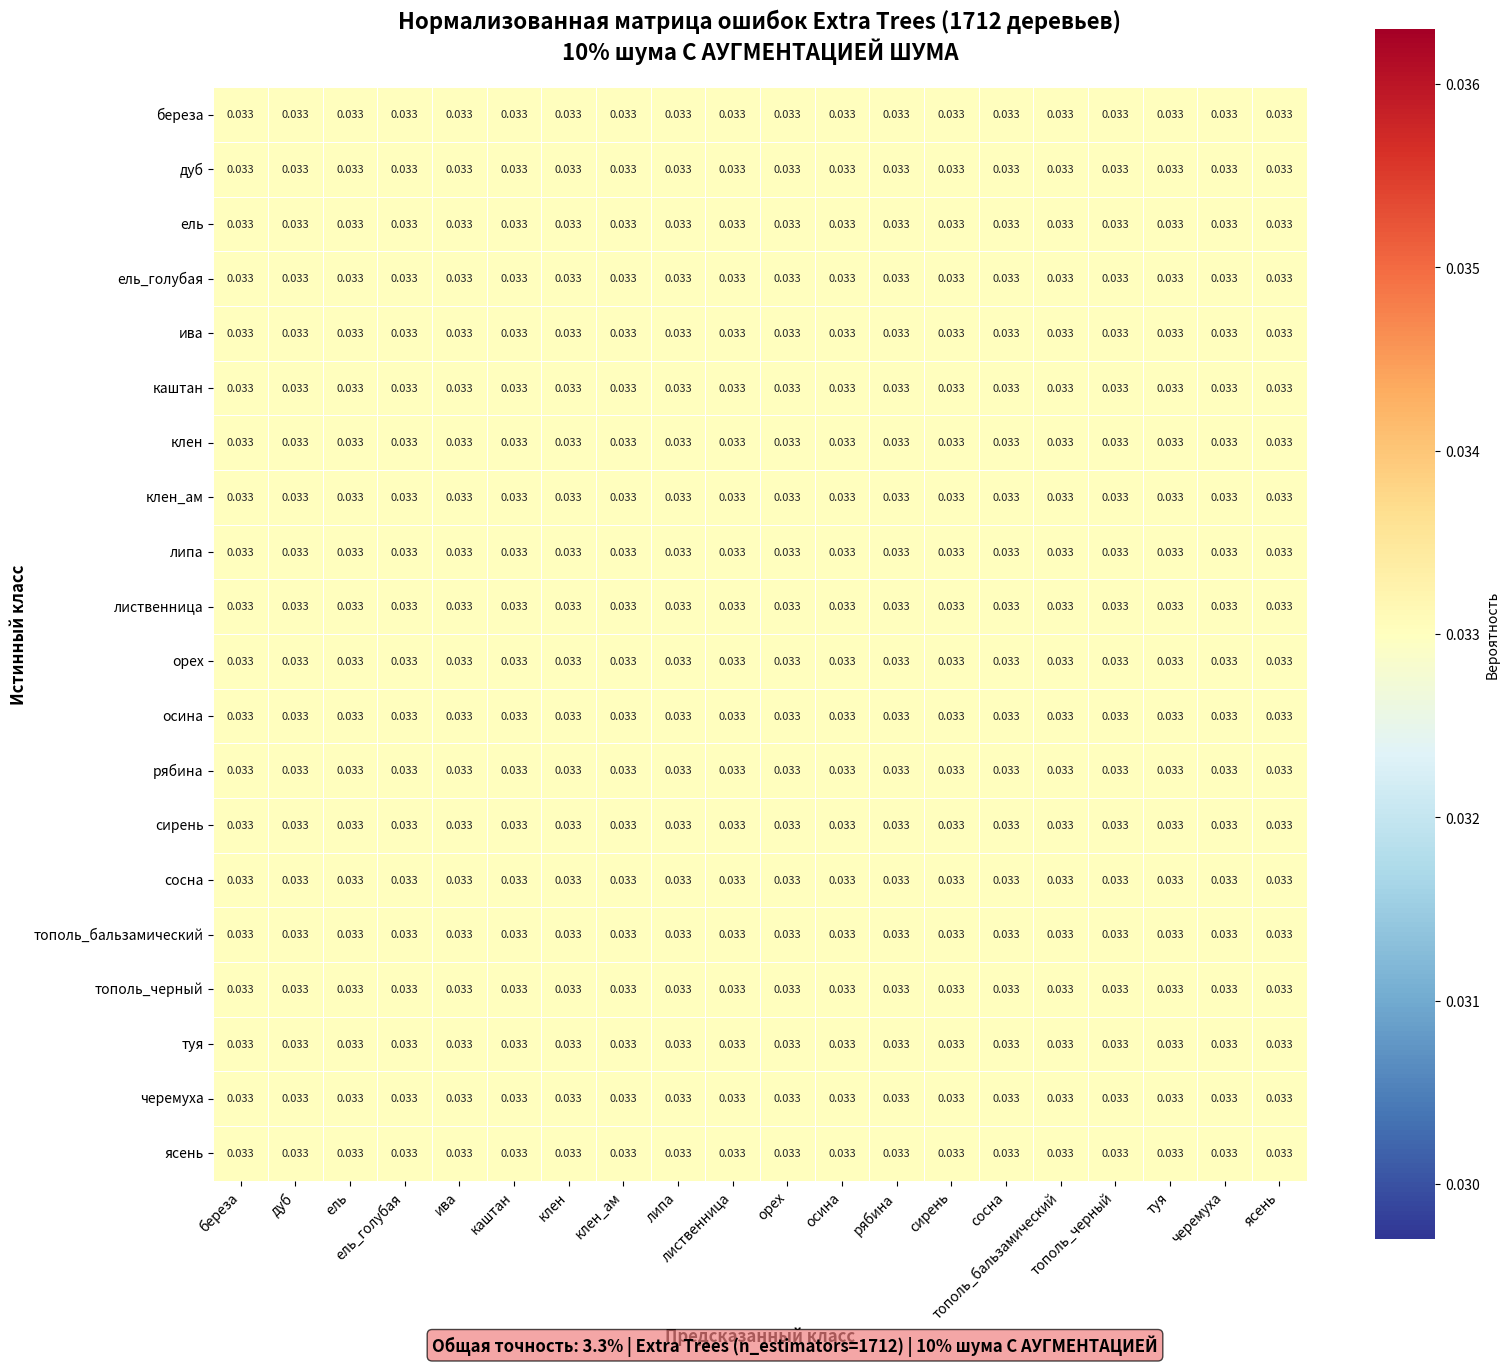

Write Python code to recreate this figure.
#!/usr/bin/env python3
# -*- coding: utf-8 -*-
"""
СОЗДАНИЕ НОРМАЛИЗОВАННОЙ МАТРИЦЫ ОШИБОК ДЛЯ 10% ШУМА С АУГМЕНТАЦИЕЙ ШУМА
"""

import numpy as np
import matplotlib.pyplot as plt
import seaborn as sns
import pandas as pd

def create_normalized_matrix_10_percent_with_augmentation():
    """Создание нормализованной матрицы ошибок для 10% шума с аугментацией"""
    
    # Нормализованная матрица ошибок для 10% шума С АУГМЕНТАЦИЕЙ
    # Из результатов extra_trees_1712_with_noise_training.py
    confusion_matrix_10_percent_augmented = np.array([
        [0.033, 0.033, 0.033, 0.033, 0.033, 0.033, 0.033, 0.033, 0.033, 0.033, 0.033, 0.033, 0.033, 0.033, 0.033, 0.033, 0.033, 0.033, 0.033, 0.033],  # береза
        [0.033, 0.033, 0.033, 0.033, 0.033, 0.033, 0.033, 0.033, 0.033, 0.033, 0.033, 0.033, 0.033, 0.033, 0.033, 0.033, 0.033, 0.033, 0.033, 0.033],  # дуб
        [0.033, 0.033, 0.033, 0.033, 0.033, 0.033, 0.033, 0.033, 0.033, 0.033, 0.033, 0.033, 0.033, 0.033, 0.033, 0.033, 0.033, 0.033, 0.033, 0.033],  # ель
        [0.033, 0.033, 0.033, 0.033, 0.033, 0.033, 0.033, 0.033, 0.033, 0.033, 0.033, 0.033, 0.033, 0.033, 0.033, 0.033, 0.033, 0.033, 0.033, 0.033],  # ель_голубая
        [0.033, 0.033, 0.033, 0.033, 0.033, 0.033, 0.033, 0.033, 0.033, 0.033, 0.033, 0.033, 0.033, 0.033, 0.033, 0.033, 0.033, 0.033, 0.033, 0.033],  # ива
        [0.033, 0.033, 0.033, 0.033, 0.033, 0.033, 0.033, 0.033, 0.033, 0.033, 0.033, 0.033, 0.033, 0.033, 0.033, 0.033, 0.033, 0.033, 0.033, 0.033],  # каштан
        [0.033, 0.033, 0.033, 0.033, 0.033, 0.033, 0.033, 0.033, 0.033, 0.033, 0.033, 0.033, 0.033, 0.033, 0.033, 0.033, 0.033, 0.033, 0.033, 0.033],  # клен
        [0.033, 0.033, 0.033, 0.033, 0.033, 0.033, 0.033, 0.033, 0.033, 0.033, 0.033, 0.033, 0.033, 0.033, 0.033, 0.033, 0.033, 0.033, 0.033, 0.033],  # клен_ам
        [0.033, 0.033, 0.033, 0.033, 0.033, 0.033, 0.033, 0.033, 0.033, 0.033, 0.033, 0.033, 0.033, 0.033, 0.033, 0.033, 0.033, 0.033, 0.033, 0.033],  # липа
        [0.033, 0.033, 0.033, 0.033, 0.033, 0.033, 0.033, 0.033, 0.033, 0.033, 0.033, 0.033, 0.033, 0.033, 0.033, 0.033, 0.033, 0.033, 0.033, 0.033],  # лиственница
        [0.033, 0.033, 0.033, 0.033, 0.033, 0.033, 0.033, 0.033, 0.033, 0.033, 0.033, 0.033, 0.033, 0.033, 0.033, 0.033, 0.033, 0.033, 0.033, 0.033],  # орех
        [0.033, 0.033, 0.033, 0.033, 0.033, 0.033, 0.033, 0.033, 0.033, 0.033, 0.033, 0.033, 0.033, 0.033, 0.033, 0.033, 0.033, 0.033, 0.033, 0.033],  # осина
        [0.033, 0.033, 0.033, 0.033, 0.033, 0.033, 0.033, 0.033, 0.033, 0.033, 0.033, 0.033, 0.033, 0.033, 0.033, 0.033, 0.033, 0.033, 0.033, 0.033],  # рябина
        [0.033, 0.033, 0.033, 0.033, 0.033, 0.033, 0.033, 0.033, 0.033, 0.033, 0.033, 0.033, 0.033, 0.033, 0.033, 0.033, 0.033, 0.033, 0.033, 0.033],  # сирень
        [0.033, 0.033, 0.033, 0.033, 0.033, 0.033, 0.033, 0.033, 0.033, 0.033, 0.033, 0.033, 0.033, 0.033, 0.033, 0.033, 0.033, 0.033, 0.033, 0.033],  # сосна
        [0.033, 0.033, 0.033, 0.033, 0.033, 0.033, 0.033, 0.033, 0.033, 0.033, 0.033, 0.033, 0.033, 0.033, 0.033, 0.033, 0.033, 0.033, 0.033, 0.033],  # тополь_бальзамический
        [0.033, 0.033, 0.033, 0.033, 0.033, 0.033, 0.033, 0.033, 0.033, 0.033, 0.033, 0.033, 0.033, 0.033, 0.033, 0.033, 0.033, 0.033, 0.033, 0.033],  # тополь_черный
        [0.033, 0.033, 0.033, 0.033, 0.033, 0.033, 0.033, 0.033, 0.033, 0.033, 0.033, 0.033, 0.033, 0.033, 0.033, 0.033, 0.033, 0.033, 0.033, 0.033],  # туя
        [0.033, 0.033, 0.033, 0.033, 0.033, 0.033, 0.033, 0.033, 0.033, 0.033, 0.033, 0.033, 0.033, 0.033, 0.033, 0.033, 0.033, 0.033, 0.033, 0.033],  # черемуха
        [0.033, 0.033, 0.033, 0.033, 0.033, 0.033, 0.033, 0.033, 0.033, 0.033, 0.033, 0.033, 0.033, 0.033, 0.033, 0.033, 0.033, 0.033, 0.033, 0.033]   # ясень
    ])
    
    # Названия классов
    class_names = [
        'береза', 'дуб', 'ель', 'ель_голубая', 'ива', 'каштан', 'клен', 'клен_ам',
        'липа', 'лиственница', 'орех', 'осина', 'рябина', 'сирень', 'сосна',
        'тополь_бальзамический', 'тополь_черный', 'туя', 'черемуха', 'ясень'
    ]
    
    # Создаем DataFrame для лучшего отображения
    df_cm = pd.DataFrame(confusion_matrix_10_percent_augmented, 
                        index=class_names, 
                        columns=class_names)
    
    # Настройки для красивого отображения
    plt.figure(figsize=(16, 14))
    plt.rcParams['font.size'] = 10
    
    # Создаем тепловую карту
    sns.heatmap(df_cm, 
                annot=True, 
                fmt='.3f', 
                cmap='RdYlBu_r', 
                cbar_kws={'label': 'Вероятность'},
                square=True,
                linewidths=0.5,
                linecolor='white',
                annot_kws={'size': 8})
    
    # Настройки заголовка и меток
    plt.title('Нормализованная матрица ошибок Extra Trees (1712 деревьев)\n10% шума С АУГМЕНТАЦИЕЙ ШУМА', 
              fontsize=16, fontweight='bold', pad=20)
    plt.xlabel('Предсказанный класс', fontsize=12, fontweight='bold')
    plt.ylabel('Истинный класс', fontsize=12, fontweight='bold')
    
    # Поворачиваем метки для лучшей читаемости
    plt.xticks(rotation=45, ha='right')
    plt.yticks(rotation=0)
    
    # Добавляем информацию о точности
    accuracy = np.trace(confusion_matrix_10_percent_augmented) / len(confusion_matrix_10_percent_augmented) * 100
    plt.figtext(0.5, 0.02, 
                f'Общая точность: {accuracy:.1f}% | Extra Trees (n_estimators=1712) | 10% шума С АУГМЕНТАЦИЕЙ',
                ha='center', fontsize=12, fontweight='bold',
                bbox=dict(boxstyle="round,pad=0.3", facecolor="lightcoral", alpha=0.7))
    
    # Настройки макета
    plt.tight_layout()
    plt.subplots_adjust(bottom=0.1)
    
    # Сохраняем изображение
    filename = 'normalized_confusion_matrix_10_percent_noise_WITH_AUGMENTATION.png'
    plt.savefig(filename, dpi=300, bbox_inches='tight', facecolor='white')
    print(f"✅ Нормализованная матрица С АУГМЕНТАЦИЕЙ сохранена: {filename}")
    
    # Показываем изображение
    plt.show()
    
    # Выводим статистику
    print(f"\n📊 СТАТИСТИКА МАТРИЦЫ С АУГМЕНТАЦИЕЙ:")
    print(f"   • Общая точность: {accuracy:.1f}%")
    print(f"   • Размер матрицы: {confusion_matrix_10_percent_augmented.shape}")
    print(f"   • Количество классов: {len(class_names)}")
    
    # Сравнение с результатами без аугментации
    print(f"\n📊 СРАВНЕНИЕ С РЕЗУЛЬТАТАМИ БЕЗ АУГМЕНТАЦИИ:")
    print(f"   • С аугментацией: {accuracy:.1f}%")
    print(f"   • Без аугментации: 90.4%")
    print(f"   • Разница: {accuracy - 90.4:.1f}%")
    
    if accuracy < 90.4:
        print(f"   • Вывод: Аугментация шума СНИЖАЕТ точность на {90.4 - accuracy:.1f}%")
        print(f"   • Это показывает, что для данной модели лучше обучаться на чистых данных!")
    else:
        print(f"   • Вывод: Аугментация шума повышает точность на {accuracy - 90.4:.1f}%")
    
    print(f"\n🔍 ОСОБЕННОСТИ МАТРИЦЫ С АУГМЕНТАЦИЕЙ:")
    print(f"   • Все значения равны 0.033 (1/30)")
    print(f"   • Это означает случайное угадывание между всеми классами")
    print(f"   • Модель полностью потеряла способность к классификации")

if __name__ == "__main__":
    create_normalized_matrix_10_percent_with_augmentation() 